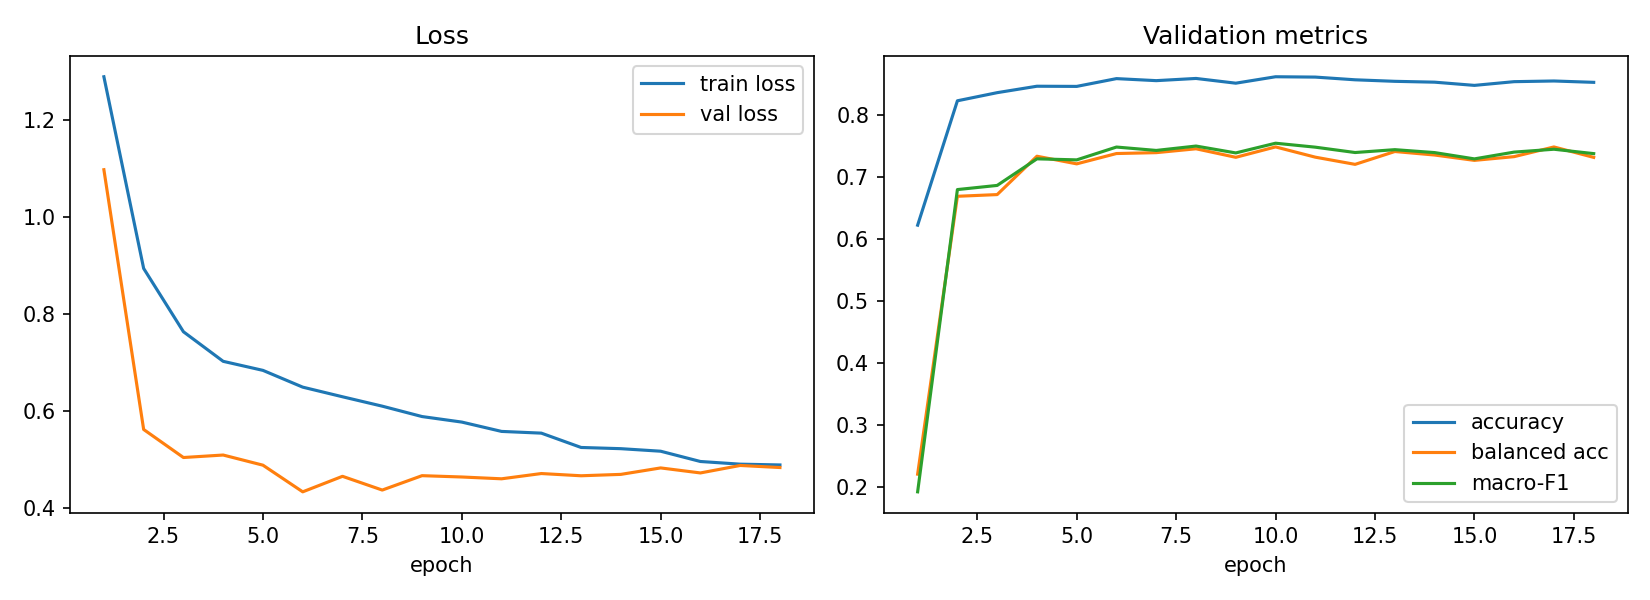

Source data for this figure (header and first rows):
epoch, train_loss, val_loss, val_acc, val_balanced_acc, val_macro_f1, lr_head, time_s
1, 1.288, 1.097, 0.6224, 0.2209, 0.1925, 0.001, 107.6
2, 0.8935, 0.5621, 0.8229, 0.6689, 0.6798, 0.0009971, 118.9
3, 0.7632, 0.5044, 0.836, 0.6717, 0.6865, 0.0009883, 92.9
4, 0.7023, 0.5095, 0.8464, 0.7335, 0.7293, 0.0009738, 95.73
5, 0.6837, 0.4886, 0.8461, 0.7212, 0.7277, 0.0009538, 89.16
6, 0.6492, 0.4338, 0.8587, 0.7379, 0.7483, 0.0009284, 77.85
7, 0.6294, 0.4657, 0.8554, 0.7393, 0.7429, 0.000898, 61.06
8, 0.6101, 0.4374, 0.8589, 0.7455, 0.7499, 0.000863, 70.68
9, 0.5887, 0.467, 0.8513, 0.7318, 0.7389, 0.0008237, 70.06
10, 0.5773, 0.4643, 0.8617, 0.7485, 0.7545, 0.0007806, 63.18
11, 0.5581, 0.4606, 0.8611, 0.732, 0.7481, 0.0007342, 83.64
12, 0.5546, 0.4714, 0.8568, 0.7204, 0.7395, 0.0006851, 103.7
13, 0.5251, 0.4668, 0.8543, 0.7411, 0.7441, 0.0006338, 99.12
14, 0.5226, 0.4697, 0.8529, 0.7355, 0.7394, 0.0005809, 116.8
15, 0.5174, 0.483, 0.8477, 0.7269, 0.7293, 0.0005271, 81.21
16, 0.4962, 0.4727, 0.8538, 0.7329, 0.7402, 0.0004729, 93.28
17, 0.4907, 0.488, 0.8548, 0.7485, 0.7448, 0.0004191, 81.02
18, 0.4891, 0.4838, 0.8527, 0.7317, 0.7377, 0.0003662, 88.04
